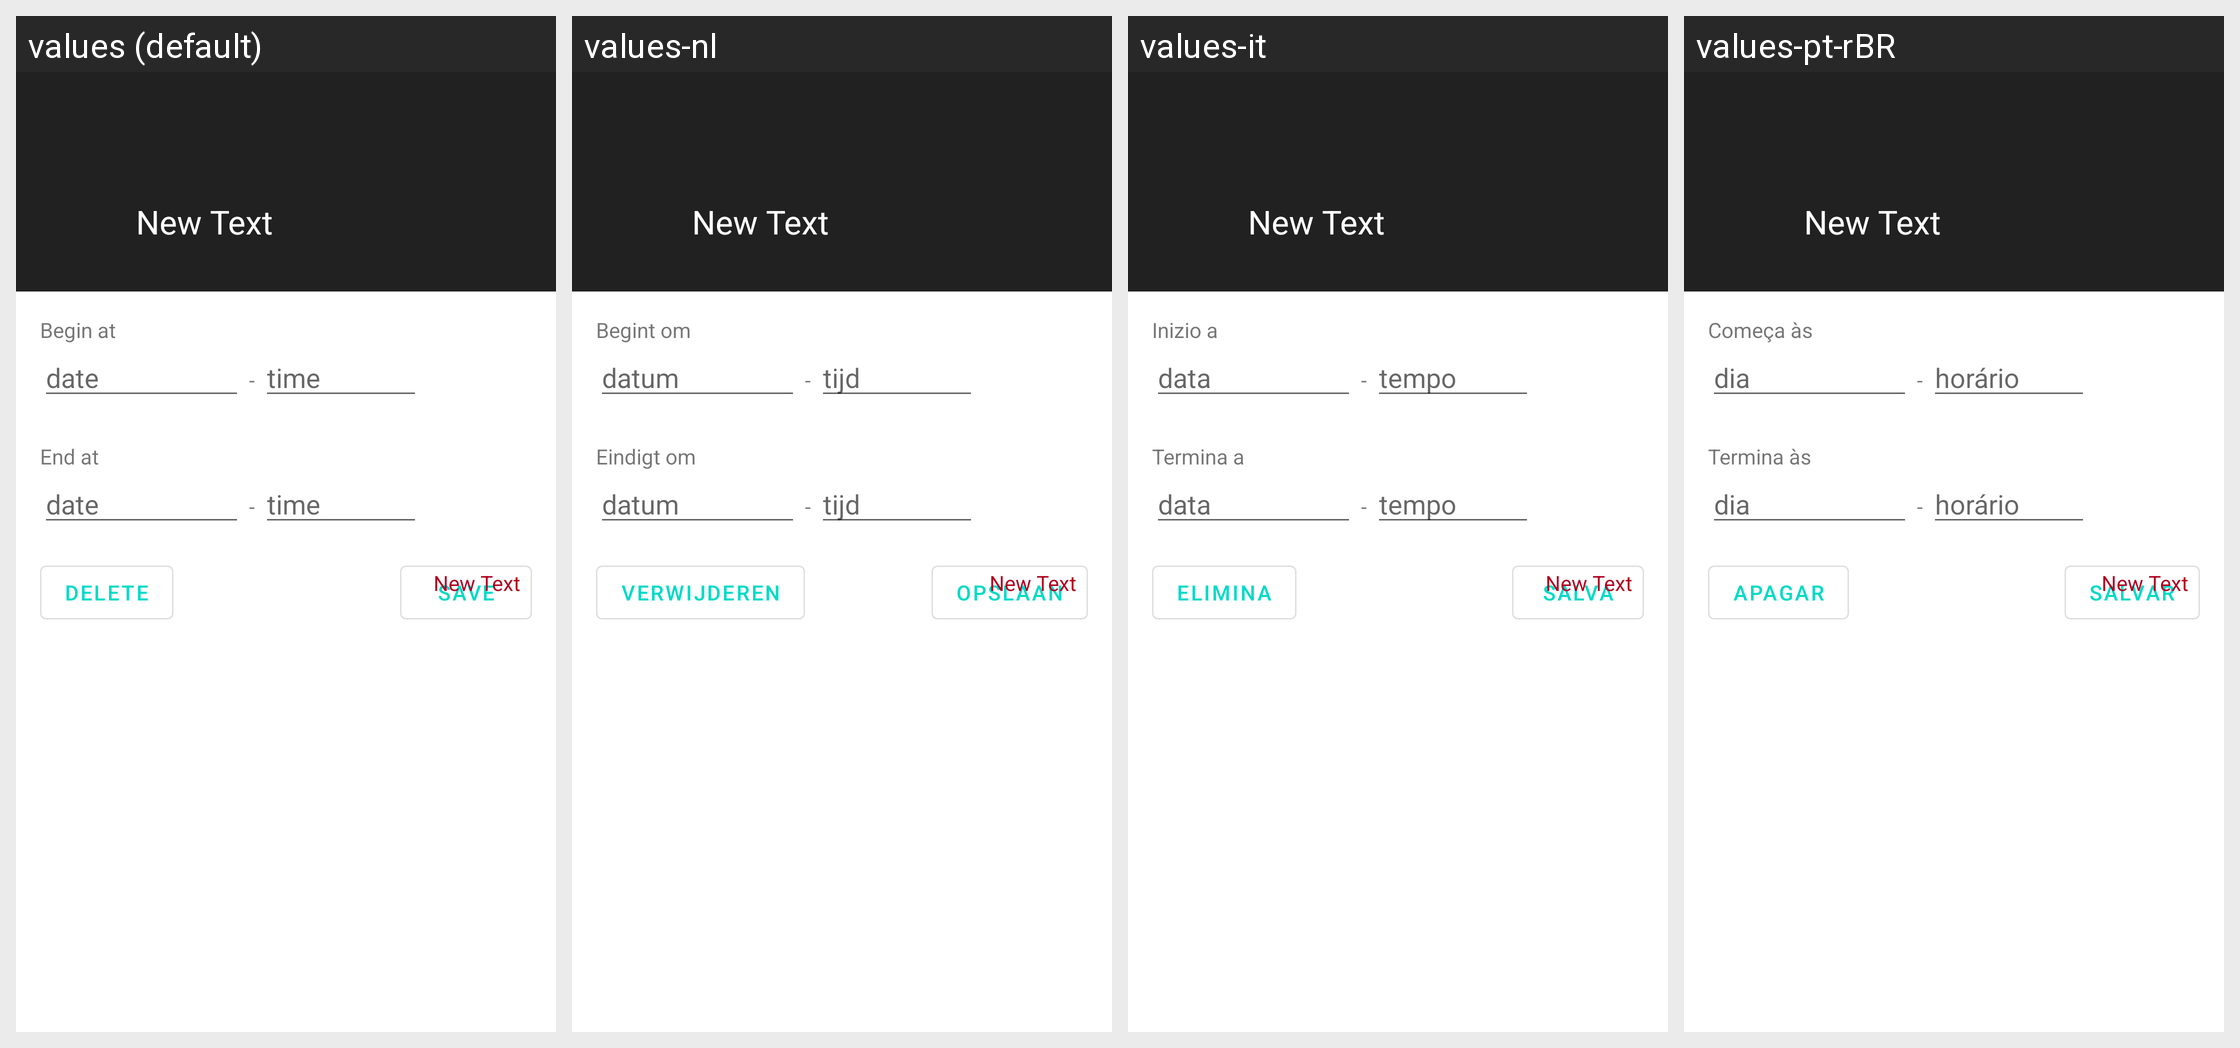

Here is an Android app screen in its default locale and in the app's own translations. Write out the translated-string differences for the strings that appear on this screen.
Android screen res/layout/fragment_bottom_sheet_slots.xml rendered under 4 locales, left to right: values (default), values-nl, values-it, values-pt-rBR. Device: Nexus 5 (rendered at 1080×1920; each locale shown at half size, 540×960, under a caption strip naming it); theme AppTheme.NoActionBar.
Other locales in the repository, not shown: values-ar, values-ar-rMA, values-es, values-fr, values-ja, values-ko, values-pl, values-ro, values-ru, values-tr, values-uk.
Strings drawn on this screen, with the default value and each locale's value (text and hints the layout hard-codes, and strings that could not be matched under every locale, appear in the picture but are not listed):

evaluation_slot_begin_at
  values: Begin at
  values-nl: Begint om
  values-it: Inizio a
  values-pt-rBR: Começa às

hint_date
  values: date
  values-nl: datum
  values-it: data
  values-pt-rBR: dia

hint_time
  values: time
  values-nl: tijd
  values-it: tempo
  values-pt-rBR: horário

evaluation_slot_end_at
  values: End at
  values-nl: Eindigt om
  values-it: Termina a
  values-pt-rBR: Termina às

delete
  values: Delete
  values-nl: Verwijderen
  values-it: Elimina
  values-pt-rBR: Apagar

save
  values: Save
  values-nl: Opslaan
  values-it: Salva
  values-pt-rBR: Salvar
